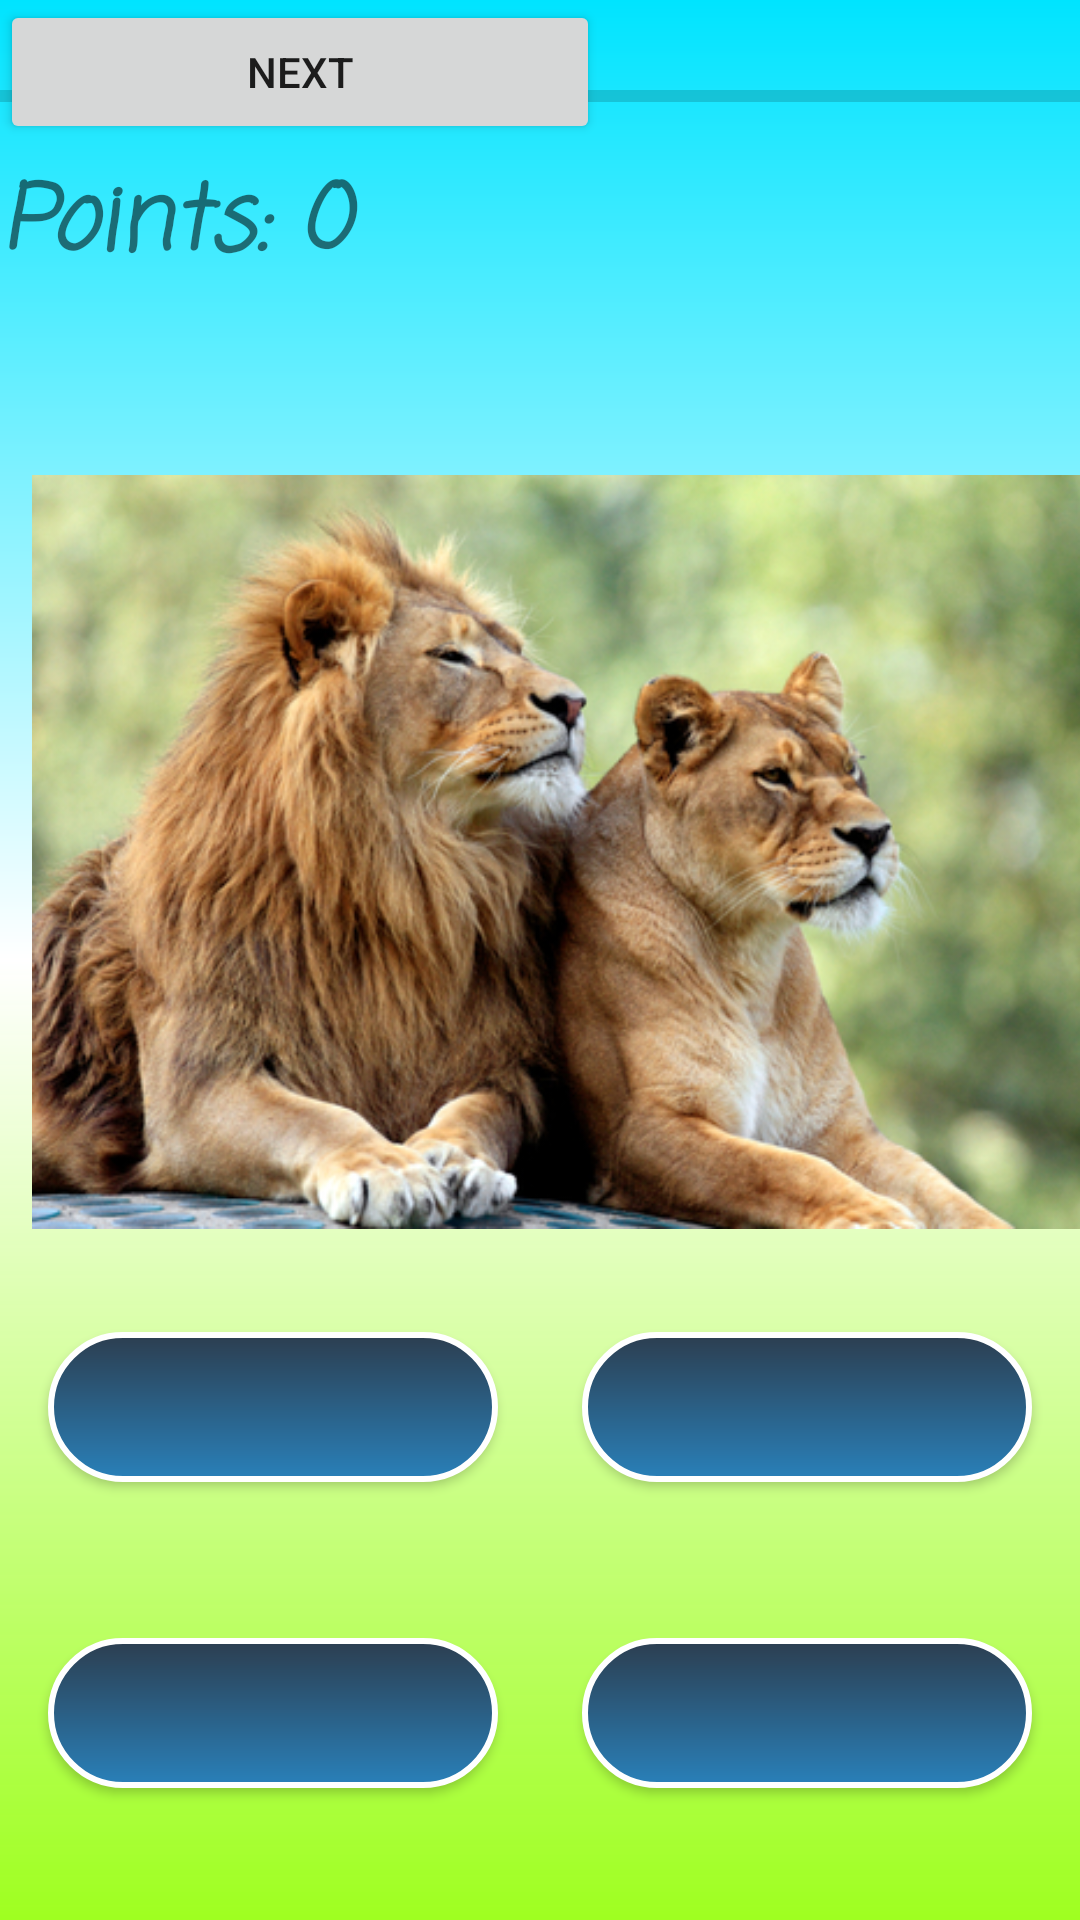

This screen was rendered from an Android layout file. Write that file and the resources it references.
<!-- AndroidManifest.xml: application theme AppTheme -->
<!-- res/layout/activity_game.xml -->
<?xml version="1.0" encoding="utf-8"?>
<androidx.constraintlayout.widget.ConstraintLayout xmlns:android="http://schemas.android.com/apk/res/android"
    xmlns:app="http://schemas.android.com/apk/res-auto"
    xmlns:tools="http://schemas.android.com/tools"
    android:layout_width="match_parent"
    android:layout_height="match_parent"
    tools:context=".view.GameActivity"
    android:background="@drawable/background_1">

    <TextView
        android:id="@+id/countDownTimerTextView"
        android:layout_width="150dp"
        android:layout_height="0dp"
        android:layout_marginTop="4dp"
        android:layout_marginBottom="139dp"
        android:fontFamily="casual"
        android:text="Timer:"
        android:textSize="30dp"
        android:textStyle="italic|bold"
        app:layout_constraintBottom_toTopOf="@+id/images"
        app:layout_constraintEnd_toEndOf="parent"
        app:layout_constraintHorizontal_bias="0.0"
        app:layout_constraintStart_toStartOf="parent"
        app:layout_constraintTop_toTopOf="parent" />

    <androidx.core.widget.ContentLoadingProgressBar
        android:id="@+id/progressBar"
        style="@style/Widget.AppCompat.ProgressBar.Horizontal"
        android:layout_width="match_parent"
        android:layout_height="40dp"
        android:max="10"
        android:min="0"
        app:layout_constraintEnd_toEndOf="parent"
        app:layout_constraintHorizontal_bias="0.0"
        app:layout_constraintStart_toStartOf="parent"
        app:layout_constraintTop_toBottomOf="@+id/countDownTimerTextView" />

    <TextView
        android:id="@+id/pointsTextView"
        android:layout_width="150dp"
        android:layout_height="40dp"
        android:fontFamily="casual"
        android:text="Points: 0"
        android:textSize="30dp"
        android:textStyle="italic|bold"
        app:layout_constraintEnd_toEndOf="parent"
        app:layout_constraintHorizontal_bias="0.0"
        app:layout_constraintStart_toStartOf="parent"
        app:layout_constraintTop_toBottomOf="@+id/progressBar">

    </TextView>

    <Button
        android:id="@+id/answer1"
        android:layout_width="150dp"
        android:layout_height="50dp"
        android:layout_marginStart="16dp"
        android:layout_marginLeft="16dp"
        android:layout_marginBottom="52dp"
        android:background="@drawable/button_1"
        app:layout_constraintBottom_toTopOf="@+id/answer2"
        app:layout_constraintStart_toStartOf="parent"
        android:onClick="test">

    </Button>

    <Button
        android:id="@+id/answer2"
        android:layout_width="150dp"
        android:layout_height="50dp"
        android:layout_marginStart="16dp"
        android:layout_marginLeft="16dp"
        android:layout_marginBottom="44dp"
        android:background="@drawable/button_1"
        app:layout_constraintBottom_toBottomOf="parent"
        app:layout_constraintStart_toStartOf="parent">

    </Button>

    <Button
        android:id="@+id/answer3"
        android:layout_width="150dp"
        android:layout_height="50dp"
        android:layout_marginEnd="16dp"
        android:layout_marginRight="16dp"
        android:layout_marginBottom="52dp"
        android:background="@drawable/button_1"
        app:layout_constraintBottom_toTopOf="@+id/answer4"
        app:layout_constraintEnd_toEndOf="parent">

    </Button>

    <Button
        android:id="@+id/answer4"
        android:layout_width="150dp"
        android:layout_height="50dp"
        android:layout_marginEnd="16dp"
        android:layout_marginRight="16dp"
        android:layout_marginBottom="44dp"
        android:background="@drawable/button_1"
        app:layout_constraintBottom_toBottomOf="parent"
        app:layout_constraintEnd_toEndOf="parent">

    </Button>

    <ImageView
        android:id="@+id/images"
        android:layout_width="371dp"
        android:layout_height="266dp"
        android:layout_marginStart="16dp"
        android:layout_marginLeft="16dp"
        android:layout_marginBottom="223dp"
        app:layout_constraintBottom_toBottomOf="parent"
        app:layout_constraintEnd_toEndOf="parent"
        app:layout_constraintHorizontal_bias="0.206"
        app:layout_constraintStart_toStartOf="parent"
        app:layout_constraintTop_toBottomOf="@+id/countDownTimerTextView"
        app:srcCompat="@drawable/lion" />

    <Button
        android:id="@+id/nextBtn"
        android:layout_width="200dp"
        android:layout_height="wrap_content"
        tools:layout_editor_absoluteX="150dp"
        tools:layout_editor_absoluteY="678dp"
        android:text="NEXT">

    </Button>

</androidx.constraintlayout.widget.ConstraintLayout>
<!-- resources referenced by this layout -->
<resources>
  <!-- drawable background_1 (drawable) -->
  <?xml version="1.0" encoding="utf-8"?>
  <shape xmlns:android="http://schemas.android.com/apk/res/android"
      android:shape="rectangle">
  <gradient
      android:startColor="#00E4FF"
      android:centerColor="#FFFFFF"
      android:endColor="#DF91FF00"
      android:angle="270">
  </gradient>
  
  </shape>
  <!-- drawable button_1 (drawable) -->
  <?xml version="1.0" encoding="utf-8"?>
  <shape xmlns:android="http://schemas.android.com/apk/res/android"
      android:shape="rectangle">
      <gradient
          android:startColor="#2980b9"
          android:endColor="#2c3e50"
          android:angle="90">
      </gradient>
  
      <padding
          android:bottom="10dp"
          android:left="10dp"
          android:right="10dp"
          android:top="10dp">
  </padding>
      <stroke
          android:color="#FFFFFF"
  android:width="2dp">
      </stroke>
  
      <corners
          android:radius="30dp">
  
      </corners>
  </shape>
  <!-- drawable lion: jpg bitmap (drawable, 225701 bytes) -->
  <style name="AppTheme" parent="Theme.AppCompat.Light.NoActionBar">
          
          <item name="colorPrimaryDark">#0A4EAF</item>
          <item name="colorPrimary">@color/colorPrimary</item>
          <item name="colorAccent">@color/colorAccent</item>
      </style>
  <!-- not gathered from this repository: default colours our renderer supplied (Android Studio template values) -->
  <color name="colorPrimary">#FF6200EE</color>
  <color name="colorAccent">#FF03DAC5</color>
</resources>
